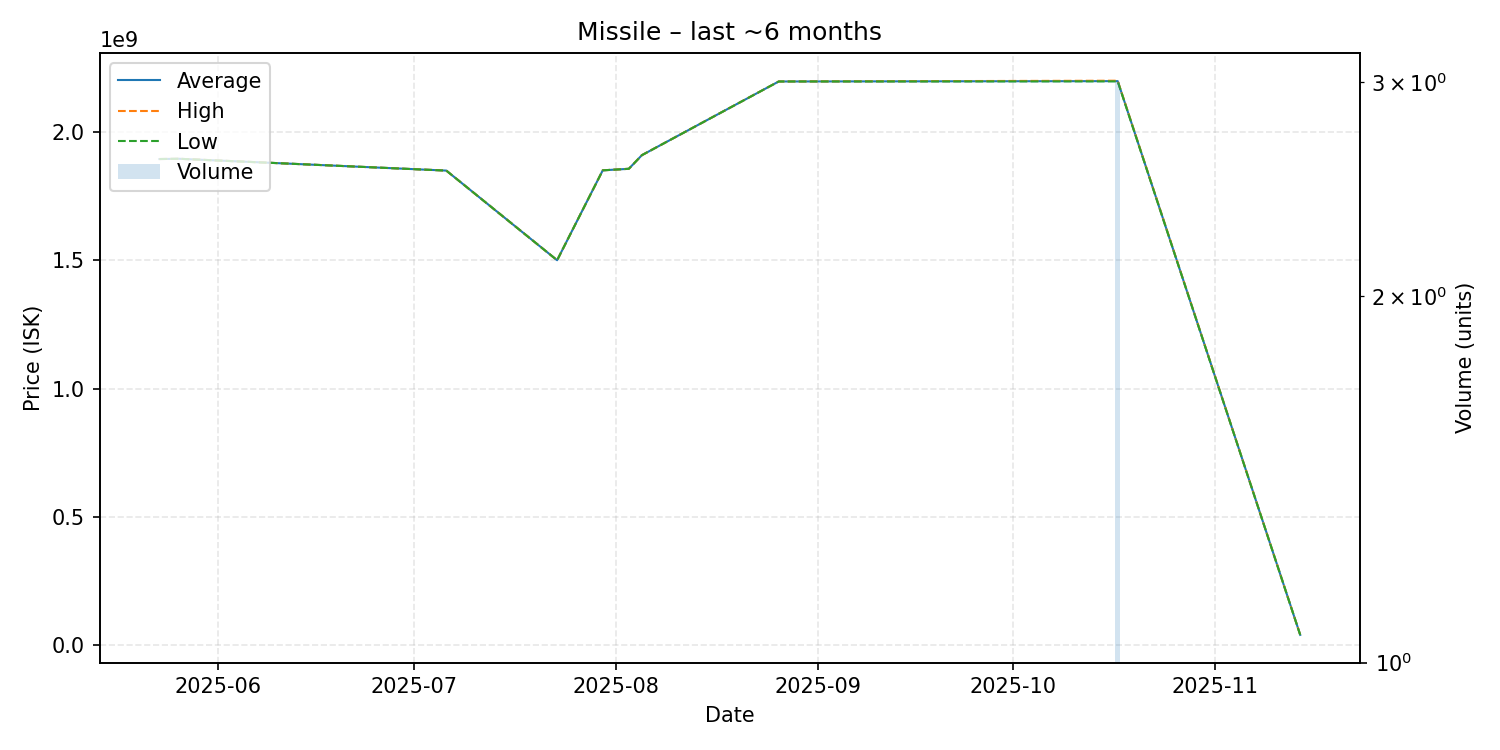

Source data for this figure (header and first rows):
date, average, highest, lowest, order_count, volume
2025-05-23, 1894000000, 1894000000, 1894000000, 1, 1
2025-05-26, 1895000000, 1895000000, 1895000000, 1, 1
2025-07-06, 1849000000, 1849000000, 1849000000, 1, 1
2025-07-23, 1500000000, 1500000000, 1500000000, 1, 1
2025-07-30, 1850000000, 1850000000, 1850000000, 1, 1
2025-08-03, 1856000000, 1856000000, 1856000000, 1, 1
2025-08-05, 1909000000, 1909000000, 1909000000, 1, 1
2025-08-26, 2196000000, 2196000000, 2196000000, 1, 1
2025-10-17, 2197333333, 2199000000, 2196500000, 3, 3
2025-11-14, 41220000, 41220000, 41220000, 1, 1
